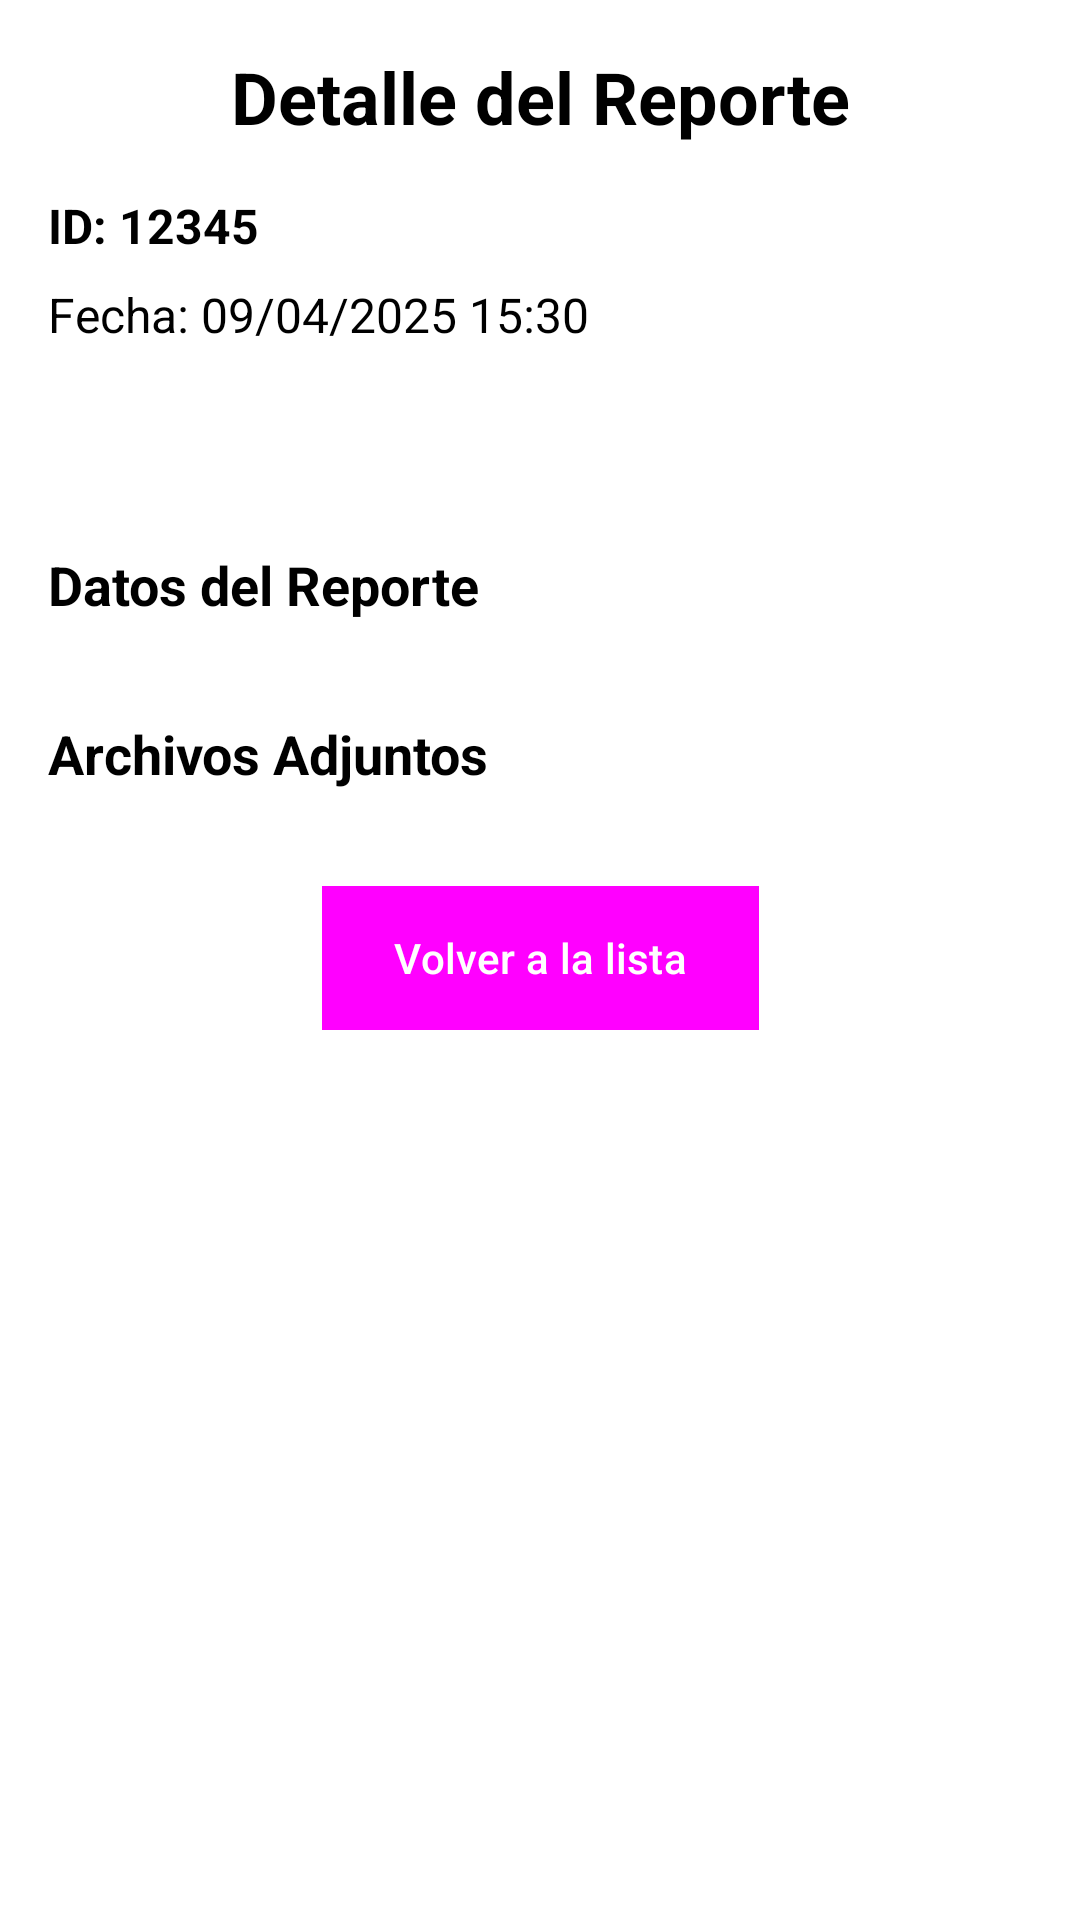

Android layout source for this screen:
<!-- AndroidManifest.xml: application theme Theme.DenunciaCiudadanaApp -->
<!-- res/layout/activity_report_detail.xml -->
<?xml version="1.0" encoding="utf-8"?>
<androidx.core.widget.NestedScrollView xmlns:android="http://schemas.android.com/apk/res/android"
    xmlns:app="http://schemas.android.com/apk/res-auto"
    xmlns:tools="http://schemas.android.com/tools"
    android:layout_width="match_parent"
    android:layout_height="match_parent"
    tools:context=".ReportDetailActivity">

    <androidx.constraintlayout.widget.ConstraintLayout
        android:layout_width="match_parent"
        android:layout_height="wrap_content"
        android:padding="16dp">

        <TextView
            android:id="@+id/detailTitleTextView"
            android:layout_width="wrap_content"
            android:layout_height="wrap_content"
            android:text="@string/detalle_reporte"
            android:textSize="24sp"
            android:textStyle="bold"
            app:layout_constraintEnd_toEndOf="parent"
            app:layout_constraintStart_toStartOf="parent"
            app:layout_constraintTop_toTopOf="parent" />

        <TextView
            android:id="@+id/detailReportIdTextView"
            android:layout_width="0dp"
            android:layout_height="wrap_content"
            android:layout_marginTop="16dp"
            android:text="ID: 12345"
            android:textSize="16sp"
            android:textStyle="bold"
            app:layout_constraintEnd_toEndOf="parent"
            app:layout_constraintStart_toStartOf="parent"
            app:layout_constraintTop_toBottomOf="@+id/detailTitleTextView" />

        <TextView
            android:id="@+id/detailDateTextView"
            android:layout_width="0dp"
            android:layout_height="wrap_content"
            android:layout_marginTop="8dp"
            android:text="Fecha: 09/04/2025 15:30"
            android:textSize="16sp"
            app:layout_constraintEnd_toEndOf="parent"
            app:layout_constraintStart_toStartOf="parent"
            app:layout_constraintTop_toBottomOf="@+id/detailReportIdTextView" />

        <TextView
            android:id="@+id/detailStatusTextView"
            android:layout_width="wrap_content"
            android:layout_height="wrap_content"
            android:layout_marginTop="8dp"
            android:background="@drawable/status_background"
            android:padding="8dp"
            android:text="En proceso"
            android:textColor="@android:color/white"
            android:textSize="14sp"
            app:layout_constraintStart_toStartOf="parent"
            app:layout_constraintTop_toBottomOf="@+id/detailDateTextView" />

        <TextView
            android:id="@+id/reportDataTitleTextView"
            android:layout_width="0dp"
            android:layout_height="wrap_content"
            android:layout_marginTop="24dp"
            android:text="@string/datos_reporte"
            android:textSize="18sp"
            android:textStyle="bold"
            app:layout_constraintEnd_toEndOf="parent"
            app:layout_constraintStart_toStartOf="parent"
            app:layout_constraintTop_toBottomOf="@+id/detailStatusTextView" />

        <androidx.recyclerview.widget.RecyclerView
            android:id="@+id/reportDataRecyclerView"
            android:layout_width="0dp"
            android:layout_height="wrap_content"
            android:layout_marginTop="8dp"
            android:nestedScrollingEnabled="false"
            app:layout_constraintEnd_toEndOf="parent"
            app:layout_constraintStart_toStartOf="parent"
            app:layout_constraintTop_toBottomOf="@+id/reportDataTitleTextView"
            tools:itemCount="5"
            tools:listitem="@layout/item_report_data" />

        <TextView
            android:id="@+id/attachmentsTitleTextView"
            android:layout_width="0dp"
            android:layout_height="wrap_content"
            android:layout_marginTop="24dp"
            android:text="@string/archivos_adjuntos"
            android:textSize="18sp"
            android:textStyle="bold"
            app:layout_constraintEnd_toEndOf="parent"
            app:layout_constraintStart_toStartOf="parent"
            app:layout_constraintTop_toBottomOf="@+id/reportDataRecyclerView" />

        <androidx.recyclerview.widget.RecyclerView
            android:id="@+id/attachmentsRecyclerView"
            android:layout_width="0dp"
            android:layout_height="wrap_content"
            android:layout_marginTop="8dp"
            android:nestedScrollingEnabled="false"
            app:layout_constraintEnd_toEndOf="parent"
            app:layout_constraintStart_toStartOf="parent"
            app:layout_constraintTop_toBottomOf="@+id/attachmentsTitleTextView"
            tools:itemCount="3"
            tools:listitem="@layout/item_attachment" />

        <Button
            android:id="@+id/backToListButton"
            android:layout_width="wrap_content"
            android:layout_height="wrap_content"
            android:layout_marginTop="24dp"
            android:text="@string/volver_lista"
            app:layout_constraintEnd_toEndOf="parent"
            app:layout_constraintStart_toStartOf="parent"
            app:layout_constraintTop_toBottomOf="@+id/attachmentsRecyclerView" />

    </androidx.constraintlayout.widget.ConstraintLayout>
</androidx.core.widget.NestedScrollView>
<!-- res/layout/item_report_data.xml (included above) -->
<?xml version="1.0" encoding="utf-8"?>
<androidx.cardview.widget.CardView xmlns:android="http://schemas.android.com/apk/res/android"
    xmlns:app="http://schemas.android.com/apk/res-auto"
    android:layout_width="match_parent"
    android:layout_height="wrap_content"
    android:layout_margin="4dp"
    app:cardCornerRadius="4dp"
    app:cardElevation="2dp">

    <LinearLayout
        android:layout_width="match_parent"
        android:layout_height="wrap_content"
        android:orientation="vertical"
        android:padding="12dp">

        <TextView
            android:id="@+id/dataKeyTextView"
            android:layout_width="match_parent"
            android:layout_height="wrap_content"
            android:text="Tipo de ruido"
            android:textSize="14sp"
            android:textStyle="bold" />

        <TextView
            android:id="@+id/dataValueTextView"
            android:layout_width="match_parent"
            android:layout_height="wrap_content"
            android:layout_marginTop="4dp"
            android:text="Ruido de construcción"
            android:textSize="16sp" />

    </LinearLayout>
</androidx.cardview.widget.CardView>
<!-- res/layout/item_attachment.xml (included above) -->
<?xml version="1.0" encoding="utf-8"?>
<androidx.cardview.widget.CardView xmlns:android="http://schemas.android.com/apk/res/android"
    xmlns:app="http://schemas.android.com/apk/res-auto"
    android:layout_width="match_parent"
    android:layout_height="wrap_content"
    android:layout_margin="4dp"
    app:cardCornerRadius="4dp"
    app:cardElevation="2dp">

    <LinearLayout
        android:layout_width="match_parent"
        android:layout_height="wrap_content"
        android:orientation="horizontal"
        android:gravity="center_vertical"
        android:padding="12dp">

        <ImageView
            android:id="@+id/attachmentIcon"
            android:layout_width="40dp"
            android:layout_height="40dp"
            android:src="@android:drawable/ic_menu_gallery"
            app:tint="@android:color/darker_gray" />

        <TextView
            android:id="@+id/attachmentNameTextView"
            android:layout_width="0dp"
            android:layout_height="wrap_content"
            android:layout_weight="1"
            android:layout_marginStart="16dp"
            android:text="archivo_adjunto.jpg"
            android:textSize="16sp" />

        <ImageButton
            android:id="@+id/viewAttachmentButton"
            android:layout_width="wrap_content"
            android:layout_height="wrap_content"
            android:background="?attr/selectableItemBackgroundBorderless"
            android:padding="8dp"
            android:src="@android:drawable/ic_menu_view" />

    </LinearLayout>
</androidx.cardview.widget.CardView>
<!-- resources referenced by this layout -->
<resources>
  <string name="archivos_adjuntos">Archivos Adjuntos</string>
  <string name="datos_reporte">Datos del Reporte</string>
  <string name="detalle_reporte">Detalle del Reporte</string>
  <string name="volver_lista">Volver a la lista</string>
  <style name="Theme.DenunciaCiudadanaApp" parent="Base.Theme.DenunciaCiudadanaApp" />
  <style name="Base.Theme.DenunciaCiudadanaApp" parent="Theme.Material3.DayNight.NoActionBar">
          
          <item name="android:windowBackground">@android:color/white</item>
          <item name="colorPrimary">@android:color/black</item>
          <item name="colorOnPrimary">@android:color/white</item>
          <item name="android:textColor">@android:color/black</item>
          <item name="android:buttonStyle">@style/ButtonStyle</item>
          <item name="android:imageButtonStyle">@style/ImageButtonStyle</item>
      </style>
  <style name="ButtonStyle" parent="Widget.Material3.Button">
          <item name="android:background">@android:color/black</item>
          <item name="android:textColor">@android:color/white</item>
      </style>
  <style name="ImageButtonStyle" parent="Widget.AppCompat.ImageButton">
          <item name="android:tint">@android:color/black</item>
      </style>
</resources>
